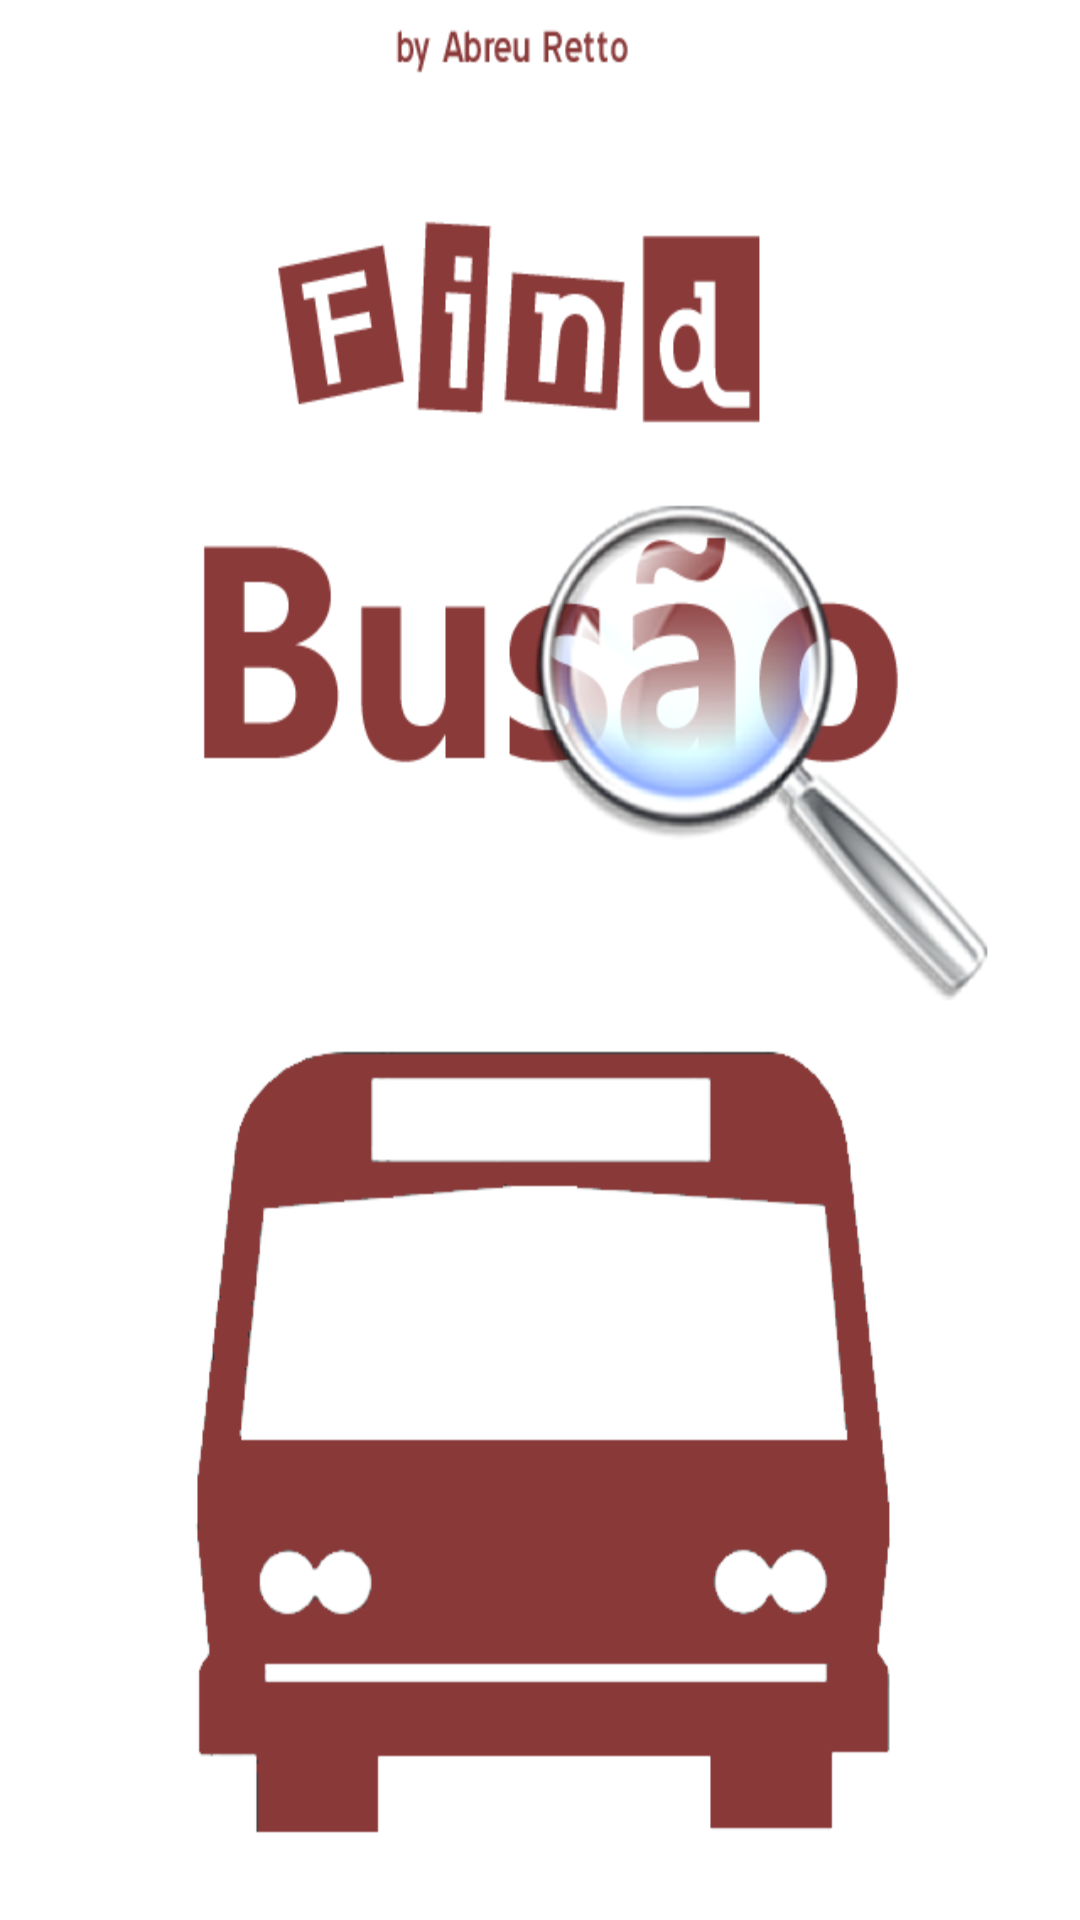

This screen was rendered from an Android layout file. Write that file and the resources it references.
<!-- AndroidManifest.xml: application theme AppTheme -->
<!-- res/layout/activity_main.xml -->
<RelativeLayout xmlns:android="http://schemas.android.com/apk/res/android"
    xmlns:tools="http://schemas.android.com/tools"
    android:layout_width="match_parent"
    android:layout_height="match_parent"
    android:background="@drawable/splash"
    android:onClick="Clicou"
    tools:context=".MainActivity" >

   
    
</RelativeLayout>
<!-- resources referenced by this layout -->
<resources>
  <!-- drawable splash: png bitmap (drawable-hdpi, 176433 bytes) -->
</resources>
